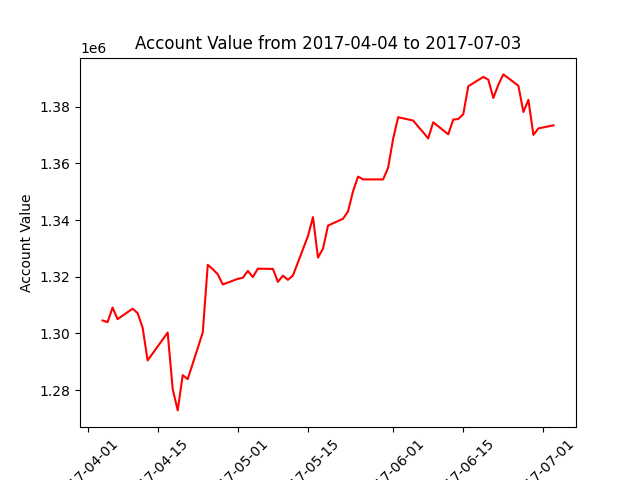

Source data for this figure (header and first rows):
datadate, account_value
20170404, 1304582
20170405, 1303998
20170406, 1309130
20170407, 1305050
20170410, 1308728
20170411, 1307181
20170412, 1302033
20170413, 1290478
20170417, 1300318
20170418, 1280397
20170419, 1272863
20170420, 1285289
20170421, 1283894
20170424, 1300333
20170425, 1324216
20170426, 1322682
20170427, 1320848
20170428, 1317285
20170501, 1319271
20170502, 1319652
20170503, 1322077
20170504, 1319903
20170505, 1322855
20170508, 1322765
20170509, 1318206
20170510, 1320401
20170511, 1318911
20170512, 1320446
20170515, 1334367
20170516, 1341056
20170517, 1326745
20170518, 1329946
20170519, 1338046
20170522, 1340454
20170523, 1343058
20170524, 1350188
20170525, 1355332
20170526, 1354345
20170530, 1354331
20170531, 1358459
20170601, 1368652
20170602, 1376278
20170605, 1375107
20170606, 1372945
20170607, 1370958
20170608, 1368795
20170609, 1374499
20170612, 1370241
20170613, 1375436
20170614, 1375643
20170615, 1377331
20170616, 1387204
20170619, 1390491
20170620, 1389525
20170621, 1383052
20170622, 1387708
20170623, 1391377
20170626, 1387390
20170627, 1378113
20170628, 1382376
... 3 more rows
